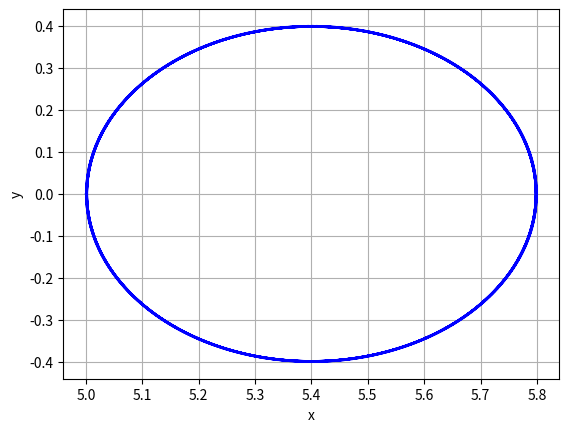
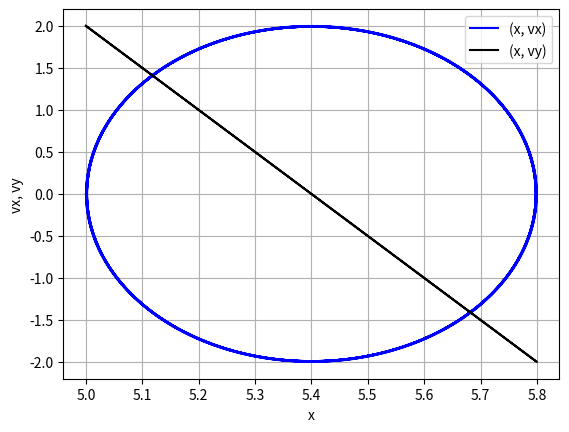

Python code for these plots, in order:
import scipy.integrate as integrate
import matplotlib.pyplot as plt
import numpy as np


pi = np.pi
sqrt = np.sqrt
cos = np.cos
sin = np.sin



def dynamicsEB(xv3, t, q, m, Ex, Ey, Ez, Bx, By, Bz):
    x, y, z, vx, vy, vz = xv3
    dxv3dt = [vx, vy, vz, (q/m)*(vy*Bz-vz*By), (q/m)*(vz*Bx-vx*Bz), (q/m)*(vx*By-vy*Bx)]
    return dxv3dt

def main():
    q = 1
    m = 1
    Ex = 0.
    Ey = 0.
    Ez = 0.
    Bx = 0.
    By = 0.
    Bz = 5.

    xv3_t0 = [5., 0., 0., 0., 2., 0.]
    
# period = 2*pi/omega with omega = q*B/m    
    omega = q*Bz/m    
    Tgyro = 2*pi/omega    
    
    t = np.linspace(0, 10*Tgyro, 32*10)
    
    sol = integrate.odeint(dynamicsEB, xv3_t0, t, args=(q, m, Ex, Ey, Ez, Bx, By, Bz))
    
#    print( np.size(sol[:,0]) )
    
    
    plt.figure()
    plt.xlabel('x')
    plt.ylabel('y')
    plt.grid()
    plt.plot(sol[:, 0], sol[:, 1], '-b', label='(x, y)')
    
    #plt.figure()
    #plt.xlabel('y')
    #plt.ylabel('vy')
    #plt.grid()
    #plt.plot(sol[:, 1], sol[:, 4], '-b', label='(y, vy)')
    
    plt.figure()
    plt.xlabel('x')
    plt.ylabel('vx, vy')
    plt.grid()
    
    plt.plot(sol[:, 0], sol[:, 3], '-b', label='(x, vx)')
    plt.plot(sol[:, 0], sol[:, 4], '-k', label='(x, vy)')
    
    plt.legend(loc='best')
    
    plt.show()


if __name__ == "__main__":
    main()

    